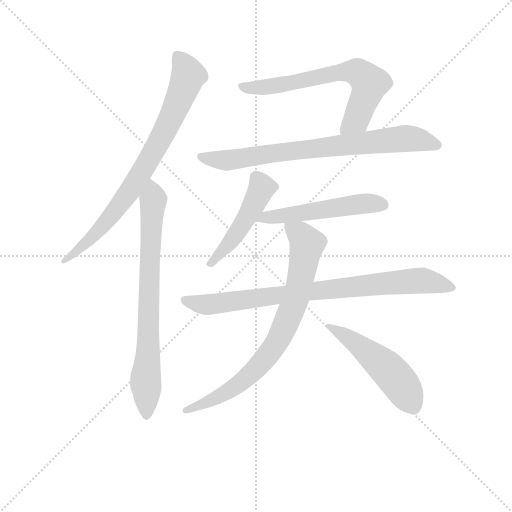
t = 0.00 s
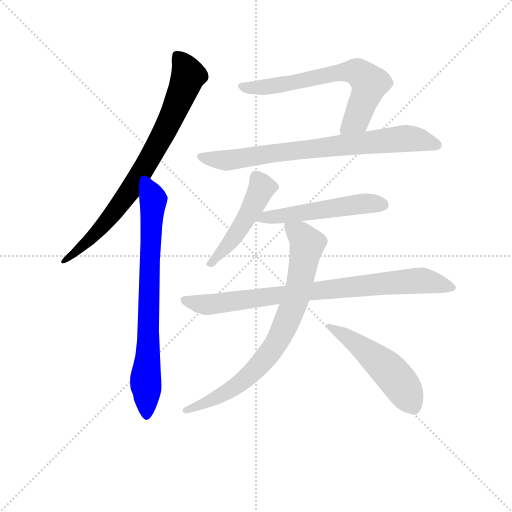
t = 1.51 s
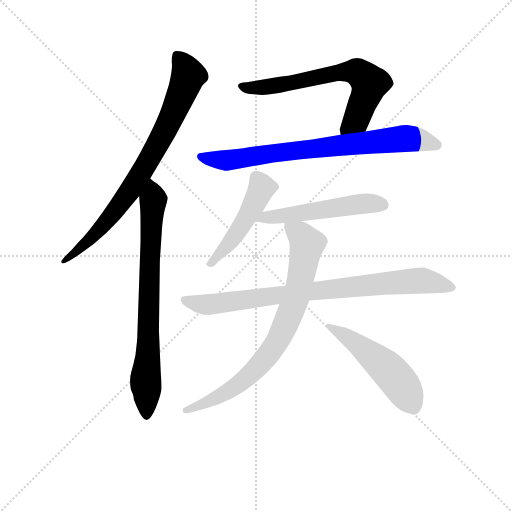
t = 3.01 s
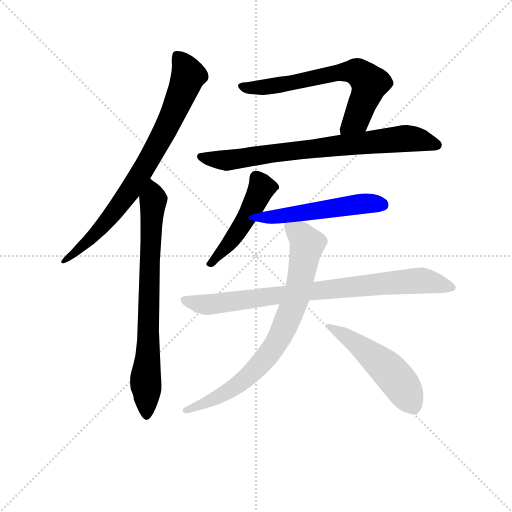
t = 4.51 s
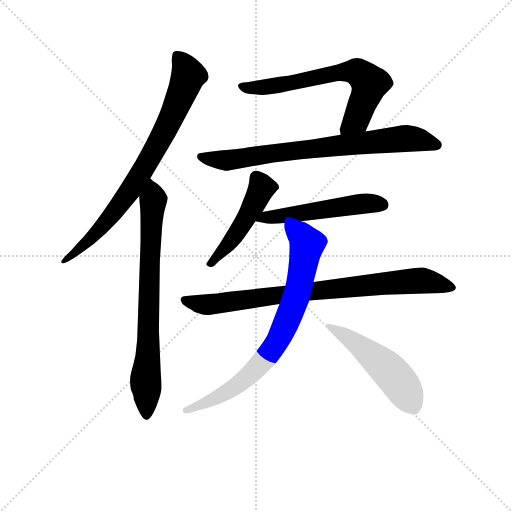
t = 6.02 s
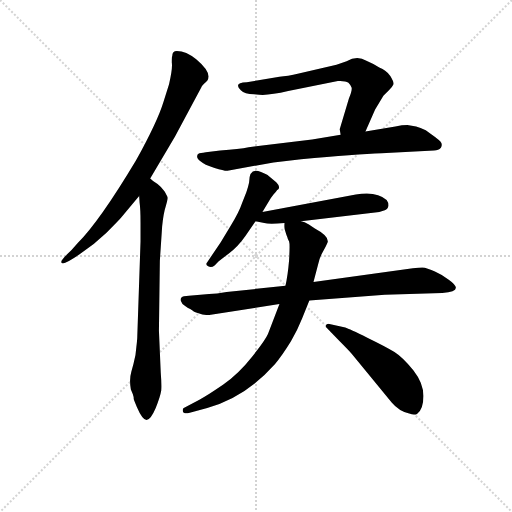
t = 7.52 s

The animated SVG that drew these frames (rendered in a browser with its animation timeline set to each time). Animation: 9 CSS @keyframes rules; one cycle of 7.52 s.

<svg version="1.1" viewBox="0 0 1024 1024" xmlns="http://www.w3.org/2000/svg">
  <g stroke="lightgray" stroke-dasharray="1,1" stroke-width="1" transform="scale(4, 4)">
    <line x1="0" y1="0" x2="256" y2="256"></line>
    <line x1="256" y1="0" x2="0" y2="256"></line>
    <line x1="128" y1="0" x2="128" y2="256"></line>
    <line x1="0" y1="128" x2="256" y2="128"></line>
  </g>
<g transform="scale(0.92, -0.92) translate(60, -900)">
   <style type="text/css">
    @keyframes keyframes0 {
      from {
       stroke: blue;
       stroke-dashoffset: 795;
       stroke-width: 128;
       }
       72% {
       animation-timing-function: step-end;
       stroke: blue;
       stroke-dashoffset: 0;
       stroke-width: 128;
       }
       to {
       stroke: black;
       stroke-width: 1024;
       }
       }
       #make-me-a-hanzi-animation-0 {
         animation: keyframes0 0.896973s both;
         animation-delay: 0.000000s;
         animation-timing-function: linear;
       }
    @keyframes keyframes1 {
      from {
       stroke: blue;
       stroke-dashoffset: 766;
       stroke-width: 128;
       }
       71% {
       animation-timing-function: step-end;
       stroke: blue;
       stroke-dashoffset: 0;
       stroke-width: 128;
       }
       to {
       stroke: black;
       stroke-width: 1024;
       }
       }
       #make-me-a-hanzi-animation-1 {
         animation: keyframes1 0.873372s both;
         animation-delay: 0.896973s;
         animation-timing-function: linear;
       }
    @keyframes keyframes2 {
      from {
       stroke: blue;
       stroke-dashoffset: 666;
       stroke-width: 128;
       }
       68% {
       animation-timing-function: step-end;
       stroke: blue;
       stroke-dashoffset: 0;
       stroke-width: 128;
       }
       to {
       stroke: black;
       stroke-width: 1024;
       }
       }
       #make-me-a-hanzi-animation-2 {
         animation: keyframes2 0.791992s both;
         animation-delay: 1.770345s;
         animation-timing-function: linear;
       }
    @keyframes keyframes3 {
      from {
       stroke: blue;
       stroke-dashoffset: 775;
       stroke-width: 128;
       }
       72% {
       animation-timing-function: step-end;
       stroke: blue;
       stroke-dashoffset: 0;
       stroke-width: 128;
       }
       to {
       stroke: black;
       stroke-width: 1024;
       }
       }
       #make-me-a-hanzi-animation-3 {
         animation: keyframes3 0.880697s both;
         animation-delay: 2.562337s;
         animation-timing-function: linear;
       }
    @keyframes keyframes4 {
      from {
       stroke: blue;
       stroke-dashoffset: 486;
       stroke-width: 128;
       }
       61% {
       animation-timing-function: step-end;
       stroke: blue;
       stroke-dashoffset: 0;
       stroke-width: 128;
       }
       to {
       stroke: black;
       stroke-width: 1024;
       }
       }
       #make-me-a-hanzi-animation-4 {
         animation: keyframes4 0.645508s both;
         animation-delay: 3.443034s;
         animation-timing-function: linear;
       }
    @keyframes keyframes5 {
      from {
       stroke: blue;
       stroke-dashoffset: 529;
       stroke-width: 128;
       }
       63% {
       animation-timing-function: step-end;
       stroke: blue;
       stroke-dashoffset: 0;
       stroke-width: 128;
       }
       to {
       stroke: black;
       stroke-width: 1024;
       }
       }
       #make-me-a-hanzi-animation-5 {
         animation: keyframes5 0.680501s both;
         animation-delay: 4.088542s;
         animation-timing-function: linear;
       }
    @keyframes keyframes6 {
      from {
       stroke: blue;
       stroke-dashoffset: 837;
       stroke-width: 128;
       }
       73% {
       animation-timing-function: step-end;
       stroke: blue;
       stroke-dashoffset: 0;
       stroke-width: 128;
       }
       to {
       stroke: black;
       stroke-width: 1024;
       }
       }
       #make-me-a-hanzi-animation-6 {
         animation: keyframes6 0.931152s both;
         animation-delay: 4.769043s;
         animation-timing-function: linear;
       }
    @keyframes keyframes7 {
      from {
       stroke: blue;
       stroke-dashoffset: 790;
       stroke-width: 128;
       }
       72% {
       animation-timing-function: step-end;
       stroke: blue;
       stroke-dashoffset: 0;
       stroke-width: 128;
       }
       to {
       stroke: black;
       stroke-width: 1024;
       }
       }
       #make-me-a-hanzi-animation-7 {
         animation: keyframes7 0.892904s both;
         animation-delay: 5.700195s;
         animation-timing-function: linear;
       }
    @keyframes keyframes8 {
      from {
       stroke: blue;
       stroke-dashoffset: 517;
       stroke-width: 128;
       }
       63% {
       animation-timing-function: step-end;
       stroke: blue;
       stroke-dashoffset: 0;
       stroke-width: 128;
       }
       to {
       stroke: black;
       stroke-width: 1024;
       }
       }
       #make-me-a-hanzi-animation-8 {
         animation: keyframes8 0.670736s both;
         animation-delay: 6.593099s;
         animation-timing-function: linear;
       }
</style>
<path d="M 266.5 512.0 L 320.5 603.0 L 377.5 710.0 Q 377.5 712.0 383.5 718.0 Q 409.5 735.0 366.5 771.0 Q 344.5 789.0 324.5 789.0 Q 314.5 789.0 314.5 778.0 Q 313.5 778.0 313.5 764.0 Q 315.5 751.0 307.5 717.0 L 295.5 679.0 Q 282.5 636.0 235.5 551.0 Q 156.5 419.0 108.5 371.0 Q 95.5 355.0 81.5 343.0 L 74.5 334.0 Q 71.5 330.0 74.5 328.0 Q 79.5 324.0 111.5 346.0 Q 143.5 367.0 171.5 394.0 Q 198.5 421.0 203.5 427.0 L 242.5 474.0 L 266.5 512.0 Z" fill="lightgray"></path> 
<path d="M 245.5 375.0 L 238.5 170.0 Q 238.5 162.0 236.5 146.0 L 234.5 128.0 Q 230.5 108.0 225.5 92.0 Q 220.5 75.0 224.5 53.0 Q 229.5 42.0 230.5 37.0 Q 230.5 32.0 231.5 30.0 L 237.5 15.0 Q 249.5 -13.0 258.5 -13.0 Q 267.5 -13.0 278.5 13.0 Q 288.5 38.0 290.5 51.0 Q 291.5 64.0 289.5 89.0 L 285.5 181.0 L 287.5 333.0 L 292.5 408.0 Q 295.5 437.0 300.5 452.0 Q 304.5 466.0 304.5 470.0 Q 303.5 474.0 297.5 484.0 Q 290.5 494.0 282.5 500.0 Q 273.5 505.0 266.5 512.0 C 242.5 531.0 240.5 504.0 242.5 474.0 L 243.5 459.0 Q 245.5 446.0 245.5 415.0 L 245.5 375.0 Z" fill="lightgray"></path> 
<path d="M 492.5 695.0 L 503.5 694.0 Q 524.5 692.0 566.5 702.0 L 674.5 724.0 Q 690.5 725.0 697.5 720.0 Q 703.5 714.0 704.5 709.0 Q 705.5 703.0 698.5 686.0 L 678.5 619.0 L 680.5 607.0 C 684.5 577.0 722.5 587.0 734.5 614.0 L 755.5 662.0 L 773.5 692.0 L 785.5 704.0 Q 793.5 712.0 795.5 717.0 Q 796.5 722.0 788.5 735.0 Q 779.5 747.0 764.5 753.0 Q 753.5 761.0 736.5 768.0 Q 716.5 780.0 693.5 767.0 L 671.5 759.0 L 589.5 740.0 Q 564.5 734.0 547.5 733.0 L 476.5 721.0 Q 446.5 720.0 463.5 704.0 Q 471.5 696.0 492.5 695.0 Z" fill="lightgray"></path> 
<path d="M 680.5 607.0 L 618.5 597.0 L 480.5 580.0 Q 460.5 576.0 418.5 573.0 L 387.5 569.0 Q 374.5 567.0 371.5 566.0 Q 368.5 565.0 368.5 560.0 Q 368.5 555.0 376.5 549.0 Q 383.5 542.0 406.5 535.0 Q 429.5 528.0 434.5 529.0 L 534.5 547.0 L 594.5 554.0 Q 714.5 565.0 769.5 567.0 L 883.5 573.0 Q 893.5 573.0 898.5 579.0 Q 901.5 583.0 899.5 589.0 Q 897.5 594.0 877.5 608.0 L 865.5 617.0 Q 853.5 623.0 844.5 625.0 L 825.5 628.0 Q 814.5 628.0 799.5 625.0 L 734.5 614.0 L 680.5 607.0 Z" fill="lightgray"></path> 
<path d="M 510.5 439.0 L 528.5 469.0 L 534.5 477.0 Q 539.5 482.0 542.5 487.0 L 544.5 488.0 Q 550.5 494.0 540.5 504.0 L 523.5 518.0 Q 521.5 520.0 507.5 526.0 Q 481.5 538.0 481.5 503.0 Q 479.5 493.0 475.5 482.0 L 466.5 459.0 Q 459.5 438.0 441.5 409.0 L 419.5 373.0 L 390.5 330.0 Q 385.5 325.0 392.5 321.0 Q 399.5 317.0 406.5 323.0 L 415.5 332.0 L 437.5 349.0 Q 457.5 364.0 473.5 387.0 L 495.5 419.0 L 510.5 439.0 Z" fill="lightgray"></path> 
<path d="M 594.5 419.0 L 764.5 439.0 L 776.5 443.0 Q 783.5 445.0 784.5 453.0 Q 784.5 460.0 780.5 465.0 Q 758.5 485.0 713.5 477.0 L 510.5 439.0 C 481.5 433.0 466.5 425.0 495.5 419.0 L 514.5 415.0 Q 524.5 412.0 558.5 415.0 L 594.5 419.0 Z" fill="lightgray"></path> 
<path d="M 358.5 225.0 Q 359.5 223.0 371.5 219.0 Q 382.5 215.0 393.5 215.0 L 547.5 239.0 L 612.5 247.0 L 776.5 259.0 L 901.5 263.0 Q 952.5 266.0 915.5 292.0 Q 901.5 303.0 885.5 310.0 Q 868.5 317.0 863.5 318.0 Q 857.5 319.0 837.5 317.0 L 621.5 287.0 L 560.5 279.0 L 432.5 265.0 Q 410.5 261.0 394.5 261.0 L 350.5 257.0 Q 337.5 257.0 334.5 253.0 Q 331.5 249.0 333.5 245.0 Q 334.5 240.0 342.5 235.0 Q 349.5 230.0 353.5 228.0 L 358.5 225.0 Z" fill="lightgray"></path> 
<path d="M 547.5 239.0 L 522.5 174.0 Q 517.5 162.0 488.5 125.0 Q 459.5 88.0 425.5 64.0 Q 390.5 40.0 373.5 31.0 L 339.5 13.0 Q 336.5 12.0 337.5 6.0 Q 338.5 0.0 350.5 2.0 L 390.5 13.0 Q 474.5 37.0 537.5 108.0 Q 553.5 127.0 572.5 158.0 Q 587.5 184.0 596.5 207.0 L 612.5 247.0 L 621.5 287.0 L 631.5 325.0 Q 634.5 340.0 642.5 354.0 Q 650.5 368.0 652.5 374.0 Q 654.5 387.0 624.5 403.0 L 611.5 412.0 Q 601.5 418.0 594.5 419.0 C 566.5 430.0 557.5 434.0 558.5 415.0 Q 557.5 402.0 560.5 396.0 Q 562.5 389.0 564.5 385.0 Q 565.5 380.0 568.5 375.0 Q 570.5 370.0 568.5 335.0 Q 565.5 300.0 560.5 279.0 L 547.5 239.0 Z" fill="lightgray"></path> 
<path d="M 648.5 189.0 L 678.5 158.0 Q 695.5 141.0 704.5 131.0 L 791.5 25.0 Q 807.5 6.0 829.5 1.0 Q 840.5 -3.0 846.5 0.0 Q 860.5 10.0 860.5 39.0 Q 860.5 67.0 838.5 95.0 Q 816.5 123.0 797.5 135.0 Q 777.5 147.0 738.5 166.0 Q 699.5 185.0 690.5 188.0 L 658.5 195.0 Q 652.5 197.0 650.5 195.0 Q 647.5 193.0 648.5 189.0 Z" fill="lightgray"></path> 
      <clipPath id="make-me-a-hanzi-clip-0">
      <path d="M 266.5 512.0 L 320.5 603.0 L 377.5 710.0 Q 377.5 712.0 383.5 718.0 Q 409.5 735.0 366.5 771.0 Q 344.5 789.0 324.5 789.0 Q 314.5 789.0 314.5 778.0 Q 313.5 778.0 313.5 764.0 Q 315.5 751.0 307.5 717.0 L 295.5 679.0 Q 282.5 636.0 235.5 551.0 Q 156.5 419.0 108.5 371.0 Q 95.5 355.0 81.5 343.0 L 74.5 334.0 Q 71.5 330.0 74.5 328.0 Q 79.5 324.0 111.5 346.0 Q 143.5 367.0 171.5 394.0 Q 198.5 421.0 203.5 427.0 L 242.5 474.0 L 266.5 512.0 Z" fill="lightgray"></path>
      </clipPath>
      <path clip-path="url(#make-me-a-hanzi-clip-0)" d="M 329.5 775.0 L 349.5 736.0 L 308.5 635.0 L 258.5 543.0 L 168.5 413.0 L 99.5 344.0 L 77.5 331.0 " fill="none" id="make-me-a-hanzi-animation-0" stroke-dasharray="667 1334" stroke-linecap="round"></path>

      <clipPath id="make-me-a-hanzi-clip-1">
      <path d="M 245.5 375.0 L 238.5 170.0 Q 238.5 162.0 236.5 146.0 L 234.5 128.0 Q 230.5 108.0 225.5 92.0 Q 220.5 75.0 224.5 53.0 Q 229.5 42.0 230.5 37.0 Q 230.5 32.0 231.5 30.0 L 237.5 15.0 Q 249.5 -13.0 258.5 -13.0 Q 267.5 -13.0 278.5 13.0 Q 288.5 38.0 290.5 51.0 Q 291.5 64.0 289.5 89.0 L 285.5 181.0 L 287.5 333.0 L 292.5 408.0 Q 295.5 437.0 300.5 452.0 Q 304.5 466.0 304.5 470.0 Q 303.5 474.0 297.5 484.0 Q 290.5 494.0 282.5 500.0 Q 273.5 505.0 266.5 512.0 C 242.5 531.0 240.5 504.0 242.5 474.0 L 243.5 459.0 Q 245.5 446.0 245.5 415.0 L 245.5 375.0 Z" fill="lightgray"></path>
      </clipPath>
      <path clip-path="url(#make-me-a-hanzi-clip-1)" d="M 265.5 504.0 L 273.5 465.0 L 256.5 73.0 L 258.5 -5.0 " fill="none" id="make-me-a-hanzi-animation-1" stroke-dasharray="638 1276" stroke-linecap="round"></path>

      <clipPath id="make-me-a-hanzi-clip-2">
      <path d="M 492.5 695.0 L 503.5 694.0 Q 524.5 692.0 566.5 702.0 L 674.5 724.0 Q 690.5 725.0 697.5 720.0 Q 703.5 714.0 704.5 709.0 Q 705.5 703.0 698.5 686.0 L 678.5 619.0 L 680.5 607.0 C 684.5 577.0 722.5 587.0 734.5 614.0 L 755.5 662.0 L 773.5 692.0 L 785.5 704.0 Q 793.5 712.0 795.5 717.0 Q 796.5 722.0 788.5 735.0 Q 779.5 747.0 764.5 753.0 Q 753.5 761.0 736.5 768.0 Q 716.5 780.0 693.5 767.0 L 671.5 759.0 L 589.5 740.0 Q 564.5 734.0 547.5 733.0 L 476.5 721.0 Q 446.5 720.0 463.5 704.0 Q 471.5 696.0 492.5 695.0 Z" fill="lightgray"></path>
      </clipPath>
      <path clip-path="url(#make-me-a-hanzi-clip-2)" d="M 468.5 713.0 L 535.5 712.0 L 668.5 741.0 L 718.5 742.0 L 743.5 719.0 L 740.5 705.0 L 714.5 640.0 L 686.5 614.0 " fill="none" id="make-me-a-hanzi-animation-2" stroke-dasharray="538 1076" stroke-linecap="round"></path>

      <clipPath id="make-me-a-hanzi-clip-3">
      <path d="M 680.5 607.0 L 618.5 597.0 L 480.5 580.0 Q 460.5 576.0 418.5 573.0 L 387.5 569.0 Q 374.5 567.0 371.5 566.0 Q 368.5 565.0 368.5 560.0 Q 368.5 555.0 376.5 549.0 Q 383.5 542.0 406.5 535.0 Q 429.5 528.0 434.5 529.0 L 534.5 547.0 L 594.5 554.0 Q 714.5 565.0 769.5 567.0 L 883.5 573.0 Q 893.5 573.0 898.5 579.0 Q 901.5 583.0 899.5 589.0 Q 897.5 594.0 877.5 608.0 L 865.5 617.0 Q 853.5 623.0 844.5 625.0 L 825.5 628.0 Q 814.5 628.0 799.5 625.0 L 734.5 614.0 L 680.5 607.0 Z" fill="lightgray"></path>
      </clipPath>
      <path clip-path="url(#make-me-a-hanzi-clip-3)" d="M 375.5 560.0 L 437.5 552.0 L 821.5 599.0 L 889.5 585.0 " fill="none" id="make-me-a-hanzi-animation-3" stroke-dasharray="647 1294" stroke-linecap="round"></path>

      <clipPath id="make-me-a-hanzi-clip-4">
      <path d="M 510.5 439.0 L 528.5 469.0 L 534.5 477.0 Q 539.5 482.0 542.5 487.0 L 544.5 488.0 Q 550.5 494.0 540.5 504.0 L 523.5 518.0 Q 521.5 520.0 507.5 526.0 Q 481.5 538.0 481.5 503.0 Q 479.5 493.0 475.5 482.0 L 466.5 459.0 Q 459.5 438.0 441.5 409.0 L 419.5 373.0 L 390.5 330.0 Q 385.5 325.0 392.5 321.0 Q 399.5 317.0 406.5 323.0 L 415.5 332.0 L 437.5 349.0 Q 457.5 364.0 473.5 387.0 L 495.5 419.0 L 510.5 439.0 Z" fill="lightgray"></path>
      </clipPath>
      <path clip-path="url(#make-me-a-hanzi-clip-4)" d="M 540.5 493.0 L 508.5 490.0 L 461.5 403.0 L 398.5 327.0 " fill="none" id="make-me-a-hanzi-animation-4" stroke-dasharray="358 716" stroke-linecap="round"></path>

      <clipPath id="make-me-a-hanzi-clip-5">
      <path d="M 594.5 419.0 L 764.5 439.0 L 776.5 443.0 Q 783.5 445.0 784.5 453.0 Q 784.5 460.0 780.5 465.0 Q 758.5 485.0 713.5 477.0 L 510.5 439.0 C 481.5 433.0 466.5 425.0 495.5 419.0 L 514.5 415.0 Q 524.5 412.0 558.5 415.0 L 594.5 419.0 Z" fill="lightgray"></path>
      </clipPath>
      <path clip-path="url(#make-me-a-hanzi-clip-5)" d="M 501.5 423.0 L 737.5 458.0 L 771.5 455.0 " fill="none" id="make-me-a-hanzi-animation-5" stroke-dasharray="401 802" stroke-linecap="round"></path>

      <clipPath id="make-me-a-hanzi-clip-6">
      <path d="M 358.5 225.0 Q 359.5 223.0 371.5 219.0 Q 382.5 215.0 393.5 215.0 L 547.5 239.0 L 612.5 247.0 L 776.5 259.0 L 901.5 263.0 Q 952.5 266.0 915.5 292.0 Q 901.5 303.0 885.5 310.0 Q 868.5 317.0 863.5 318.0 Q 857.5 319.0 837.5 317.0 L 621.5 287.0 L 560.5 279.0 L 432.5 265.0 Q 410.5 261.0 394.5 261.0 L 350.5 257.0 Q 337.5 257.0 334.5 253.0 Q 331.5 249.0 333.5 245.0 Q 334.5 240.0 342.5 235.0 Q 349.5 230.0 353.5 228.0 L 358.5 225.0 Z" fill="lightgray"></path>
      </clipPath>
      <path clip-path="url(#make-me-a-hanzi-clip-6)" d="M 340.5 248.0 L 397.5 238.0 L 601.5 266.0 L 858.5 290.0 L 916.5 278.0 " fill="none" id="make-me-a-hanzi-animation-6" stroke-dasharray="709 1418" stroke-linecap="round"></path>

      <clipPath id="make-me-a-hanzi-clip-7">
      <path d="M 547.5 239.0 L 522.5 174.0 Q 517.5 162.0 488.5 125.0 Q 459.5 88.0 425.5 64.0 Q 390.5 40.0 373.5 31.0 L 339.5 13.0 Q 336.5 12.0 337.5 6.0 Q 338.5 0.0 350.5 2.0 L 390.5 13.0 Q 474.5 37.0 537.5 108.0 Q 553.5 127.0 572.5 158.0 Q 587.5 184.0 596.5 207.0 L 612.5 247.0 L 621.5 287.0 L 631.5 325.0 Q 634.5 340.0 642.5 354.0 Q 650.5 368.0 652.5 374.0 Q 654.5 387.0 624.5 403.0 L 611.5 412.0 Q 601.5 418.0 594.5 419.0 C 566.5 430.0 557.5 434.0 558.5 415.0 Q 557.5 402.0 560.5 396.0 Q 562.5 389.0 564.5 385.0 Q 565.5 380.0 568.5 375.0 Q 570.5 370.0 568.5 335.0 Q 565.5 300.0 560.5 279.0 L 547.5 239.0 Z" fill="lightgray"></path>
      </clipPath>
      <path clip-path="url(#make-me-a-hanzi-clip-7)" d="M 565.5 409.0 L 593.5 389.0 L 607.5 369.0 L 589.5 273.0 L 546.5 164.0 L 501.5 104.0 L 459.5 65.0 L 394.5 27.0 L 345.5 8.0 " fill="none" id="make-me-a-hanzi-animation-7" stroke-dasharray="662 1324" stroke-linecap="round"></path>

      <clipPath id="make-me-a-hanzi-clip-8">
      <path d="M 648.5 189.0 L 678.5 158.0 Q 695.5 141.0 704.5 131.0 L 791.5 25.0 Q 807.5 6.0 829.5 1.0 Q 840.5 -3.0 846.5 0.0 Q 860.5 10.0 860.5 39.0 Q 860.5 67.0 838.5 95.0 Q 816.5 123.0 797.5 135.0 Q 777.5 147.0 738.5 166.0 Q 699.5 185.0 690.5 188.0 L 658.5 195.0 Q 652.5 197.0 650.5 195.0 Q 647.5 193.0 648.5 189.0 Z" fill="lightgray"></path>
      </clipPath>
      <path clip-path="url(#make-me-a-hanzi-clip-8)" d="M 654.5 190.0 L 705.5 160.0 L 774.5 105.0 L 810.5 65.0 L 840.5 13.0 " fill="none" id="make-me-a-hanzi-animation-8" stroke-dasharray="389 778" stroke-linecap="round"></path>

</g>
</svg>
